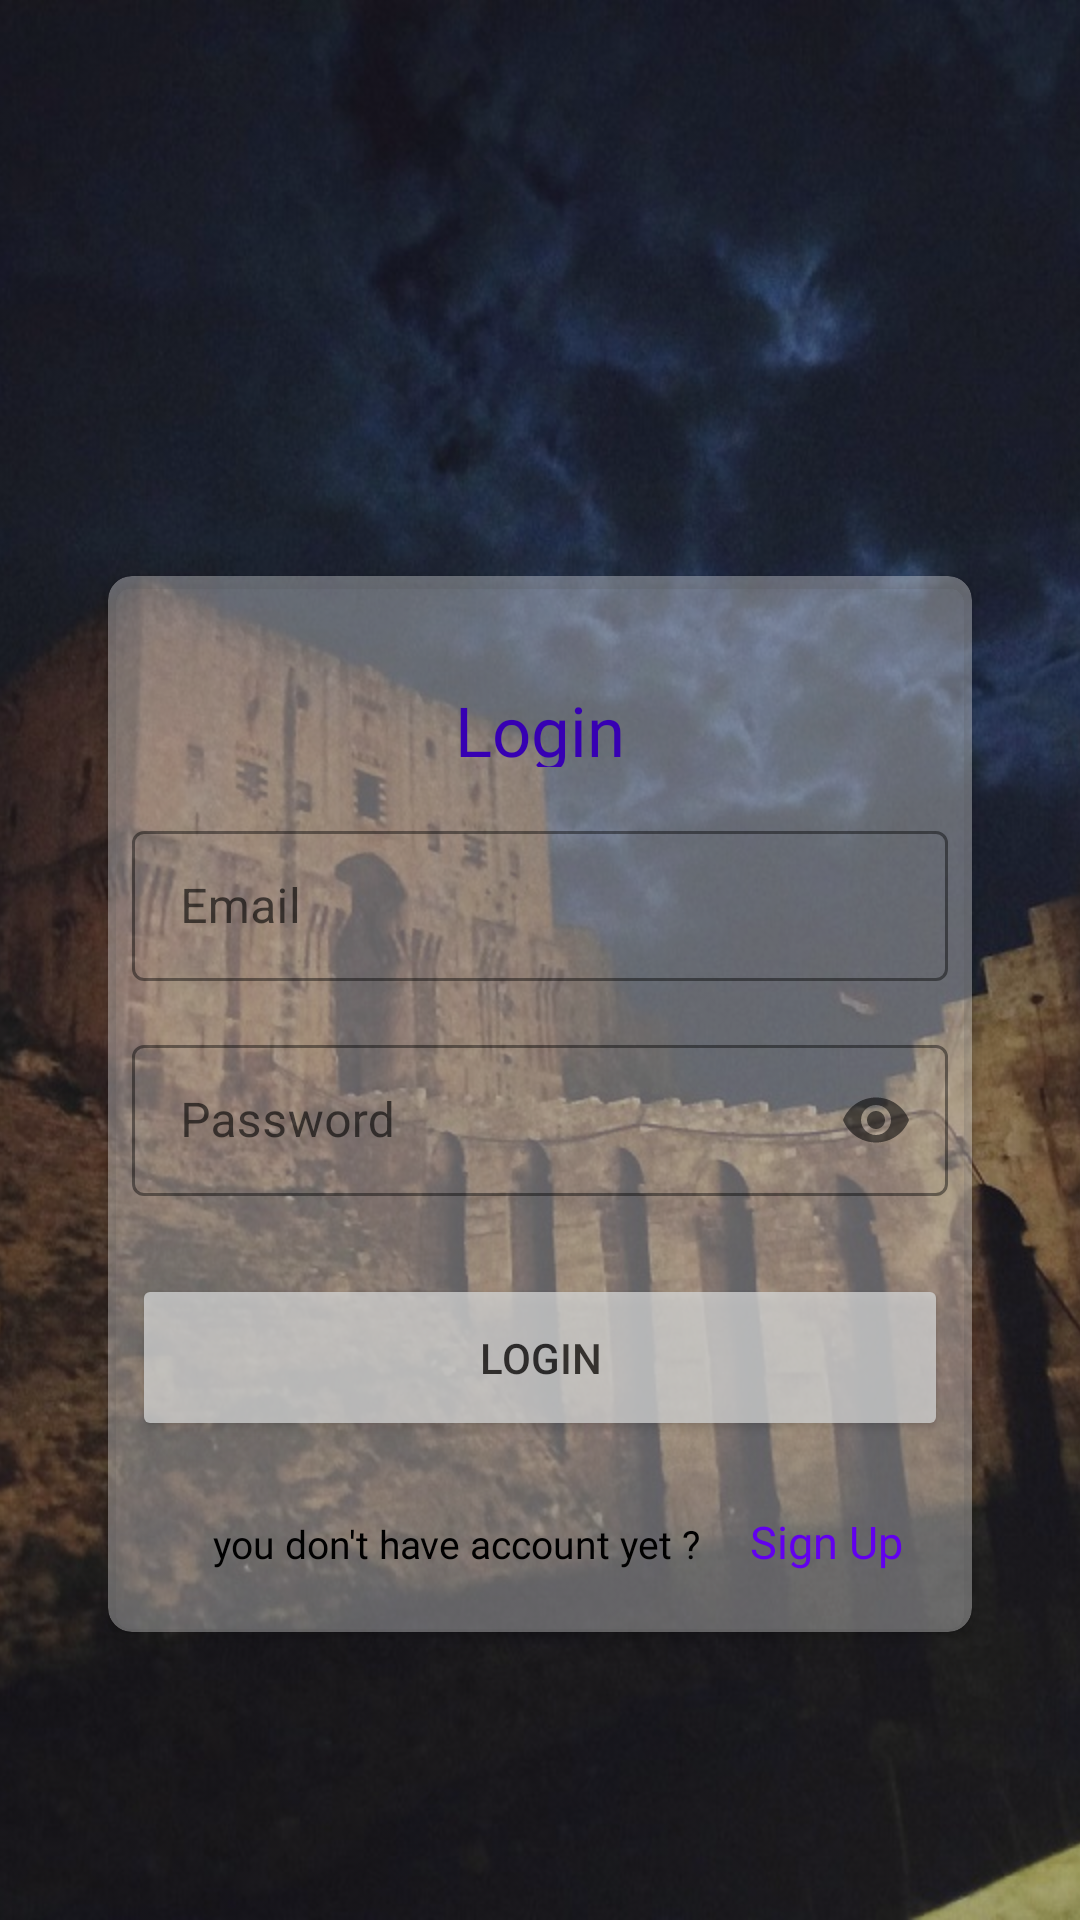

Produce the Android XML layout that renders to this screen, including the resource entries it uses.
<!-- AndroidManifest.xml: application theme Theme.TourAgency -->
<!-- res/layout/login_fragment.xml -->
<?xml version="1.0" encoding="utf-8"?>
<androidx.constraintlayout.widget.ConstraintLayout xmlns:android="http://schemas.android.com/apk/res/android"
    xmlns:app="http://schemas.android.com/apk/res-auto"
    xmlns:tools="http://schemas.android.com/tools"
    android:layout_width="match_parent"
    android:layout_height="match_parent"
    android:background="#3C651FFF"
    tools:context=".ui.login.LoginFragment">

    <ImageView
        android:layout_width="match_parent"
        android:layout_height="0dp"
        android:alpha=".92"
        android:scaleType="centerCrop"
        android:src="@drawable/backgroud"
        app:layout_constraintEnd_toEndOf="parent"
        app:layout_constraintHeight_percent="1"
        app:layout_constraintStart_toStartOf="parent"
        app:layout_constraintTop_toTopOf="parent" />

    <androidx.cardview.widget.CardView
        android:layout_width="0dp"
        android:layout_height="0dp"
        app:cardBackgroundColor="#54FFFFFF"
        app:cardCornerRadius="8dp"

        app:layout_constraintBottom_toBottomOf="parent"
        app:layout_constraintEnd_toEndOf="parent"
        app:layout_constraintHeight_percent=".55"
        app:layout_constraintStart_toStartOf="parent"
        app:layout_constraintTop_toTopOf="parent"
        app:layout_constraintVertical_bias=".667"
        app:layout_constraintWidth_percent=".8">

        <LinearLayout
            android:layout_width="match_parent"
            android:layout_height="match_parent"
            android:gravity="bottom"
            android:orientation="vertical"
            android:weightSum="10">

            <TextView
                android:layout_width="match_parent"
                android:layout_height="0dp"
                android:layout_margin="8dp"
                android:layout_weight="1"
                android:fontFamily="@font/lato"
                android:gravity="center"
                android:text="Login"
                android:textColor="@color/purple_700"
                android:textSize="23sp" />

            <com.google.android.material.textfield.TextInputLayout
                style="@style/Widget.MaterialComponents.TextInputLayout.OutlinedBox"
                android:layout_width="match_parent"
                android:layout_height="0dp"
                android:layout_margin="8dp"
                android:layout_weight="2"
                app:boxStrokeColor="@color/purple_700"
                app:hintTextColor="@color/purple_700">

                <com.google.android.material.textfield.TextInputEditText
                    android:id="@+id/email"
                    android:layout_width="match_parent"
                    android:layout_height="match_parent"
                    android:hint="Email"
                    android:inputType="textEmailAddress" />
            </com.google.android.material.textfield.TextInputLayout>

            <com.google.android.material.textfield.TextInputLayout
                style="@style/Widget.MaterialComponents.TextInputLayout.OutlinedBox"
                android:layout_width="match_parent"
                android:layout_height="0dp"
                android:layout_margin="8dp"
                android:layout_weight="2"
                app:boxStrokeColor="@color/purple_700"
                app:hintTextColor="@color/purple_700"
                app:passwordToggleEnabled="true">

                <com.google.android.material.textfield.TextInputEditText
                    android:id="@+id/password"
                    android:layout_width="match_parent"
                    android:layout_height="match_parent"
                    android:hint="Password"
                    android:inputType="textPassword"
                    android:textColorHint="#651FFF" />
            </com.google.android.material.textfield.TextInputLayout>

            <Button
                android:id="@+id/login_button"
                android:layout_width="match_parent"
                android:layout_height="0dp"
                android:layout_marginStart="8dp"
                android:layout_marginTop="18dp"
                android:layout_marginEnd="8dp"
                android:layout_weight="2"

                android:alpha=".75"
                android:text="LogIn" />

            <LinearLayout
                android:layout_width="match_parent"
                android:layout_height="0dp"
                android:layout_margin="4dp"
                android:layout_weight="2"
                android:gravity="bottom|center"
                android:orientation="horizontal"
                android:weightSum="10">

                <TextView
                    android:layout_width="0dp"
                    android:layout_height="wrap_content"
                    android:layout_marginBottom="8dp"
                    android:layout_weight="7"
                    android:fontFamily="@font/lato"
                    android:gravity="center"
                    android:text="you don't have account yet ?"
                    android:textColor="@color/black"
                    android:textSize="13sp" />

                <TextView
                    android:id="@+id/sign_up_button"
                    android:layout_width="0dp"
                    android:layout_height="wrap_content"
                    android:layout_marginBottom="8dp"
                    android:layout_weight="2"

                    android:fontFamily="@font/lato"
                    android:text="Sign Up"
                    android:textColor="@color/purple_500"
                    android:textSize="15sp" />
            </LinearLayout>

            <ProgressBar
                android:id="@+id/login_progressbar"
                android:layout_width="32dp"
                android:layout_height="32dp"
                android:layout_gravity="center"
                android:indeterminateTint="@color/white"
                android:visibility="gone" />

        </LinearLayout>
    </androidx.cardview.widget.CardView>


</androidx.constraintlayout.widget.ConstraintLayout>
<!-- resources referenced by this layout -->
<resources>
  <color name="black">#FF000000</color>
  <color name="purple_500">#FF6200EE</color>
  <color name="purple_700">#FF3700B3</color>
  <color name="white">#FFFFFFFF</color>
  <!-- drawable backgroud: jpeg bitmap (drawable, 158300 bytes) -->
  <style name="Theme.TourAgency" parent="Theme.MaterialComponents.DayNight.NoActionBar">
          
          <item name="colorPrimary">@color/purple_500</item>
          <item name="colorPrimaryVariant">@color/purple_700</item>
          <item name="colorOnPrimary">@color/white</item>
          
          <item name="colorSecondary">@color/teal_200</item>
          <item name="colorSecondaryVariant">@color/teal_700</item>
          <item name="colorOnSecondary">@color/black</item>
          
          <item name="android:statusBarColor" tools:targetApi="l">?attr/colorPrimaryVariant</item>
          
      </style>
  <color name="teal_200">#FF03DAC5</color>
  <color name="teal_700">#FF018786</color>
</resources>
